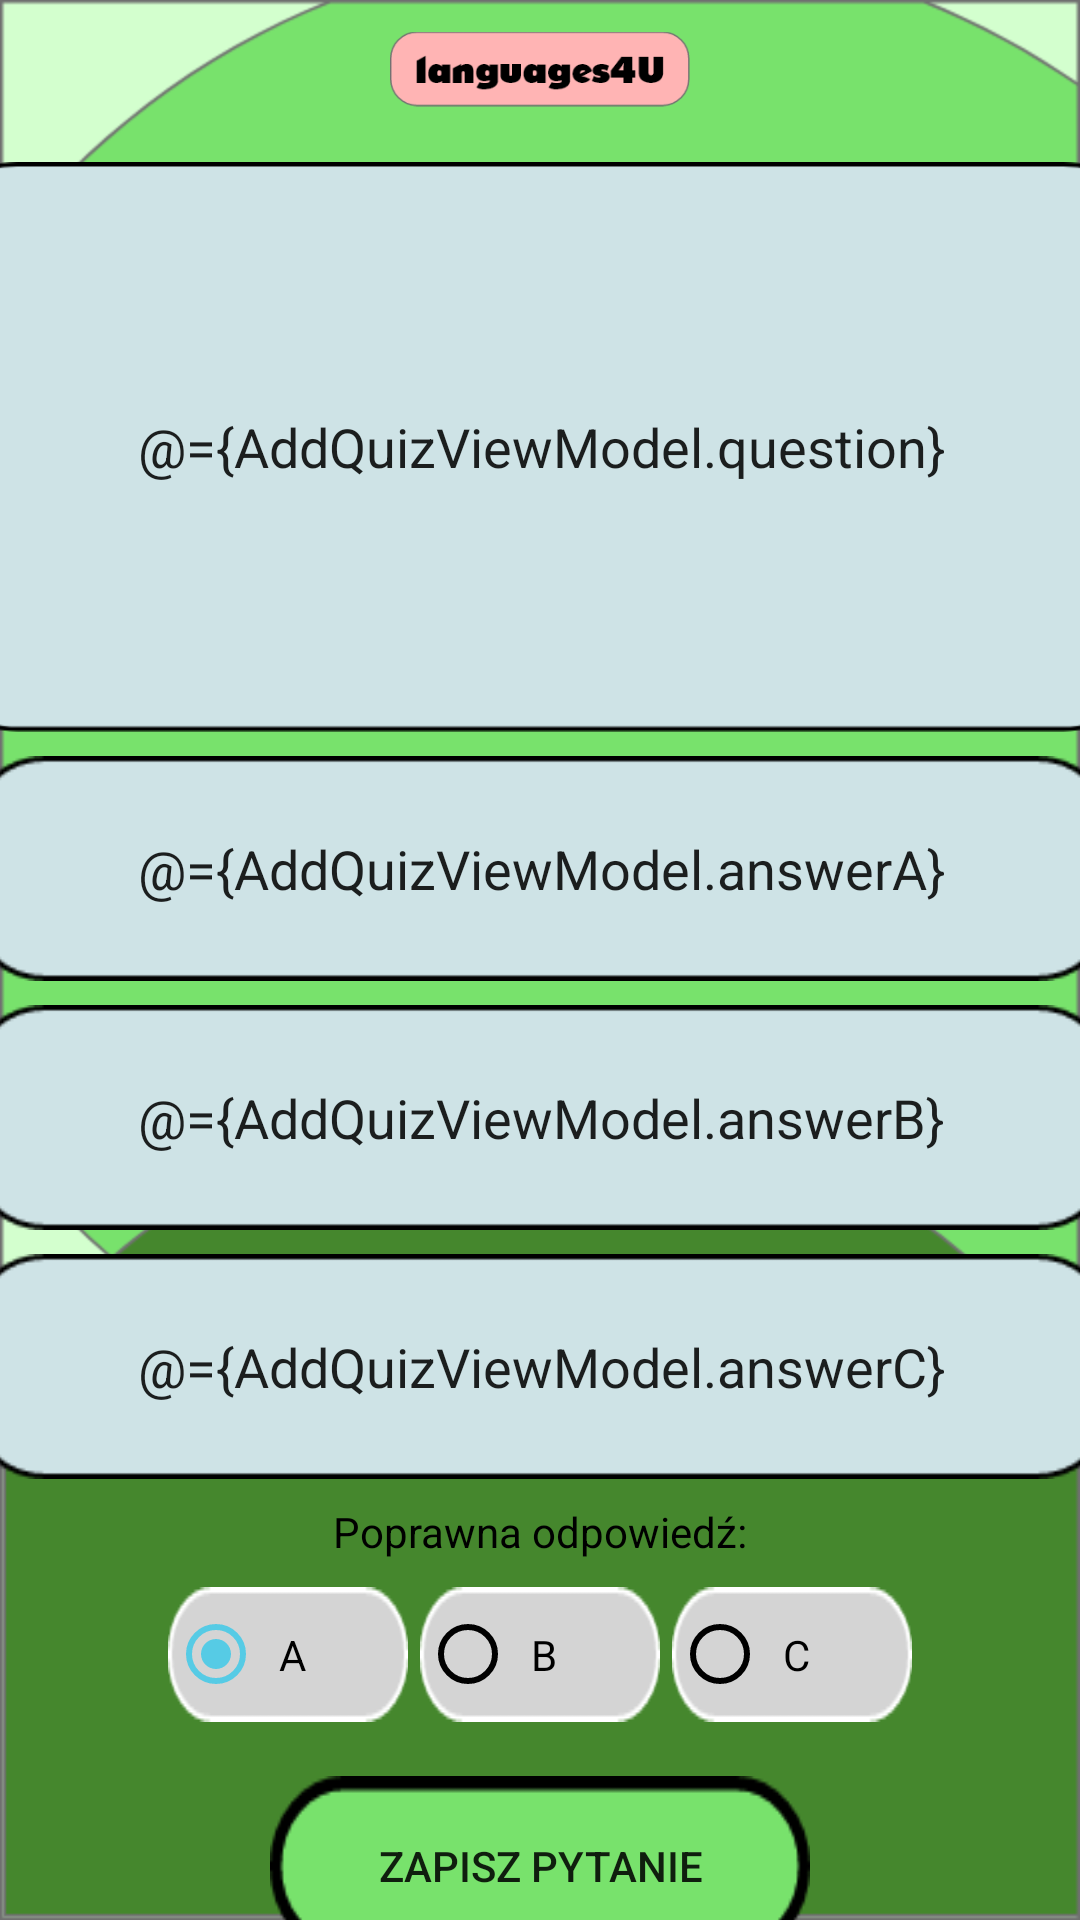

Produce the Android XML layout that renders to this screen, including the resource entries it uses.
<!-- AndroidManifest.xml: application theme AppTheme -->
<!-- res/layout/fragment_add_question.xml -->
<?xml version="1.0" encoding="utf-8"?>
<layout xmlns:app="http://schemas.android.com/apk/res-auto"
    xmlns:tools="http://schemas.android.com/tools"
    xmlns:android="http://schemas.android.com/apk/res/android">

    <data>
        <variable
            name="AddQuizViewModel"
            type="com.languages4u.viewmodel.quiz.AddQuizViewModel" />
    </data>

    <androidx.constraintlayout.widget.ConstraintLayout
        android:layout_width="match_parent"
        android:layout_height="match_parent"
        android:background="@drawable/bg_question">

        <ImageView
            android:id="@+id/img_app_logo"
            android:layout_width="100dp"
            android:layout_height="30dp"
            android:layout_marginTop="8dp"
            android:contentDescription="logo"
            app:layout_constraintBottom_toBottomOf="parent"
            app:layout_constraintEnd_toEndOf="parent"
            app:layout_constraintStart_toStartOf="parent"
            app:layout_constraintTop_toTopOf="parent"
            app:layout_constraintVertical_bias="0.0"
            app:srcCompat="@drawable/logo" />

        <EditText
            android:id="@+id/addqestion_et_question"
            android:layout_width="@dimen/questionEtWidth"
            android:layout_height="190dp"
            android:layout_marginTop="16dp"
            android:background="@drawable/bg_pytanie"
            android:hint="@string/dodaj_pytanie_hint"
            android:text="@={AddQuizViewModel.question}"
            android:textAlignment="center"
            app:layout_constraintBottom_toBottomOf="parent"
            app:layout_constraintEnd_toEndOf="parent"
            app:layout_constraintHorizontal_bias="0.5"
            app:layout_constraintStart_toStartOf="parent"
            app:layout_constraintTop_toBottomOf="@+id/img_app_logo"
            app:layout_constraintVertical_bias="0.0" />

        <EditText
            android:id="@+id/addqestion_et_A"
            android:layout_width="@dimen/answerBtWidth"
            android:layout_height="@dimen/answerBtHeight"
            android:layout_marginTop="8dp"
            android:background="@drawable/bg_odpowiedz_2"
            android:hint="@string/odp_A_hint"
            android:inputType="text"
            android:text="@={AddQuizViewModel.answerA}"
            android:textAlignment="center"
            app:layout_constraintBottom_toBottomOf="parent"
            app:layout_constraintEnd_toEndOf="parent"
            app:layout_constraintStart_toStartOf="parent"
            app:layout_constraintTop_toBottomOf="@+id/addqestion_et_question"
            app:layout_constraintVertical_bias="0.0" />

        <EditText
            android:id="@+id/addqestion_et_B"
            android:layout_width="@dimen/answerBtWidth"
            android:layout_height="@dimen/answerBtHeight"
            android:layout_marginTop="8dp"
            android:background="@drawable/bg_odpowiedz_2"
            android:hint="@string/odp_B_hint"
            android:inputType="text"
            android:text="@={AddQuizViewModel.answerB}"
            android:textAlignment="center"
            app:layout_constraintBottom_toBottomOf="parent"
            app:layout_constraintEnd_toEndOf="parent"
            app:layout_constraintStart_toStartOf="parent"
            app:layout_constraintTop_toBottomOf="@+id/addqestion_et_A"
            app:layout_constraintVertical_bias="0.0" />

        <EditText
            android:id="@+id/addqestion_et_C"
            android:layout_width="@dimen/answerBtWidth"
            android:layout_height="@dimen/answerBtHeight"
            android:layout_marginTop="8dp"
            android:background="@drawable/bg_odpowiedz_2"
            android:hint="@string/odp_C_hint"
            android:inputType="text"
            android:text="@={AddQuizViewModel.answerC}"
            android:textAlignment="center"
            app:layout_constraintBottom_toBottomOf="parent"
            app:layout_constraintEnd_toEndOf="parent"
            app:layout_constraintStart_toStartOf="parent"
            app:layout_constraintTop_toBottomOf="@+id/addqestion_et_B"
            app:layout_constraintVertical_bias="0.0" />

        <TextView
            android:id="@+id/addquestion_tv_correct"
            android:layout_width="wrap_content"
            android:layout_height="wrap_content"
            android:layout_marginTop="8dp"
            android:text="@string/poprawna_odpowiedz"
            android:textColor="@color/colorPrimary"
            app:layout_constraintBottom_toBottomOf="parent"
            app:layout_constraintEnd_toEndOf="parent"
            app:layout_constraintStart_toStartOf="parent"
            app:layout_constraintTop_toBottomOf="@+id/addqestion_et_C"
            app:layout_constraintVertical_bias="0.0" />


        <RadioGroup
            android:id="@+id/addquestion_rbg_correct"
            android:layout_width="wrap_content"
            android:layout_height="wrap_content"
            android:orientation="horizontal"
            app:layout_constraintBottom_toBottomOf="parent"
            app:layout_constraintEnd_toEndOf="parent"
            app:layout_constraintStart_toStartOf="parent"
            app:layout_constraintTop_toBottomOf="@+id/addquestion_tv_correct"
            app:layout_constraintVertical_bias="0.10">

            <RadioButton
                android:id="@+id/addquestion_rb_A"
                android:layout_width="80dp"
                android:layout_height="match_parent"
                android:background="@drawable/bg_radio"
                android:checked="true"
                android:text="@string/A"
                android:textColor="@color/colorPrimary"
                android:layout_margin="2dp"
                android:padding="5dp"/>

            <RadioButton
                android:id="@+id/addquestion_rb_B"
                android:layout_width="80dp"
                android:layout_height="match_parent"
                android:background="@drawable/bg_radio"
                android:onClick="@{(v) -> AddQuizViewModel.onRadioBtnCorrectAnswerClicked(v)}"
                android:text="@string/B"
                android:textColor="@color/colorPrimary"
                android:layout_margin="2dp"
                android:padding="5dp"/>

            <RadioButton
                android:id="@+id/addquestion_rb_C"
                android:layout_width="80dp"
                android:layout_height="match_parent"
                android:background="@drawable/bg_radio"
                android:onClick="@{(v) -> AddQuizViewModel.onRadioBtnCorrectAnswerClicked(v)}"
                android:text="@string/C"
                android:textColor="@color/colorPrimary"
                android:layout_margin="2dp"
                android:padding="5dp" />
        </RadioGroup>

        <Button
            android:id="@+id/addquestion_save"
            style="?android:attr/borderlessButtonStyle"
            android:layout_width="@dimen/smallBtWidth"
            android:layout_height="@dimen/smallBtHeight"
            android:layout_marginTop="16dp"
            android:background="@drawable/button_start"
            android:onClick="@{v -> AddQuizViewModel.onAddQuestionClicked()}"
            android:text="@string/save_question"
            app:layout_constraintBottom_toBottomOf="parent"
            app:layout_constraintEnd_toEndOf="parent"
            app:layout_constraintStart_toStartOf="parent"
            app:layout_constraintTop_toBottomOf="@+id/addquestion_rbg_correct"
            app:layout_constraintVertical_bias="0.0" />


    </androidx.constraintlayout.widget.ConstraintLayout>
</layout>
<!-- resources referenced by this layout -->
<resources>
  <color name="colorPrimary">#000000</color>
  <dimen name="answerBtHeight">75dp</dimen>
  <dimen name="answerBtWidth">380dp</dimen>
  <dimen name="questionEtWidth">400dp</dimen>
  <dimen name="smallBtHeight">60dp</dimen>
  <dimen name="smallBtWidth">180dp</dimen>
  <!-- drawable bg_odpowiedz_2: png bitmap (drawable, 2593 bytes) -->
  <!-- drawable bg_pytanie: png bitmap (drawable-hdpi, 7559 bytes) -->
  <!-- drawable bg_question: png bitmap (drawable-hdpi, 23692 bytes) -->
  <!-- drawable bg_radio: png bitmap (drawable, 1324 bytes) -->
  <!-- drawable button_start: png bitmap (drawable-hdpi, 1810 bytes) -->
  <!-- drawable logo: png bitmap (drawable-hdpi, 5559 bytes) -->
  <string name="A">A</string>
  <string name="B">B</string>
  <string name="C">C</string>
  <string name="dodaj_pytanie_hint">treść pytania</string>
  <string name="odp_A_hint">odpowiedź A</string>
  <string name="odp_B_hint">odpowiedź B</string>
  <string name="odp_C_hint">odpowiedź C</string>
  <string name="poprawna_odpowiedz">Poprawna odpowiedź:</string>
  <string name="save_question">ZAPISZ PYTANIE</string>
  <style name="AppTheme" parent="Theme.AppCompat.Light.NoActionBar">
          
          <item name="colorPrimary">@color/colorPrimary</item>
          <item name="colorPrimaryDark">@color/colorPrimaryDark</item>
          <item name="colorAccent">@color/colorAccent</item>
  
  
          <item name="colorControlNormal">@color/black</item>
          <item name="colorControlActivated">@color/lightBlue</item>
          <item name="colorControlHighlight">@color/black</item>
      </style>
  <color name="colorPrimaryDark">#000000</color>
  <color name="colorAccent">#FF3B00</color>
  <color name="black">#000</color>
  <color name="lightBlue">#56cbe5</color>
</resources>
